Dataset: dataset (GitHub, Tanmxy88/Rare-plant-species-Identification). Classes: Shotomuli plant, agnishikha plant, anantamul plant, apang plant, ayapan plant, bamonhati plant, basok plant, betal plant, chapalish plant, gainura plant, kalochitra plant, kalodhutura plant, kalomegh plant, punarnava plant, ramtulsi plant, sarpaghandha plant.

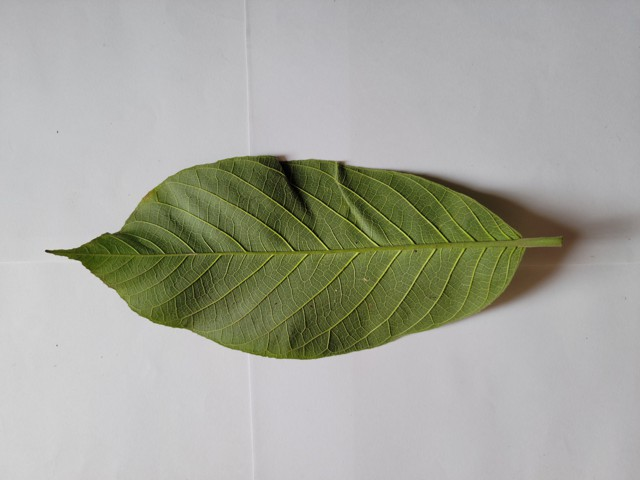
Label: chapalish plant

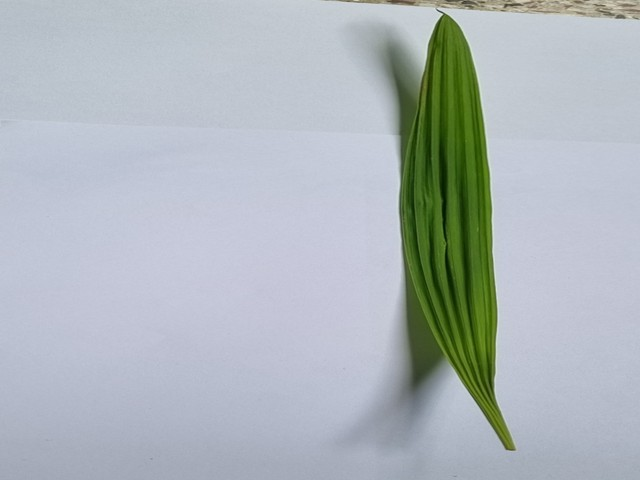
Label: betal plant

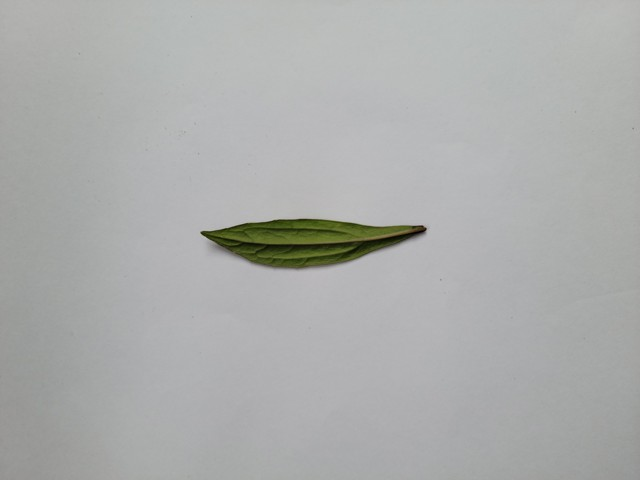
Label: ayapan plant

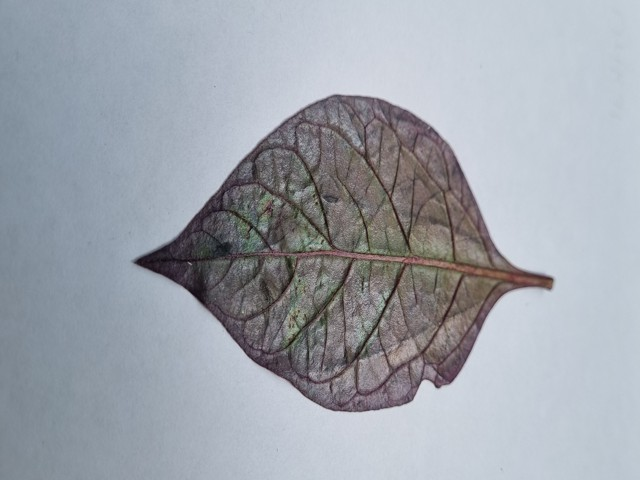
Label: kalochitra plant

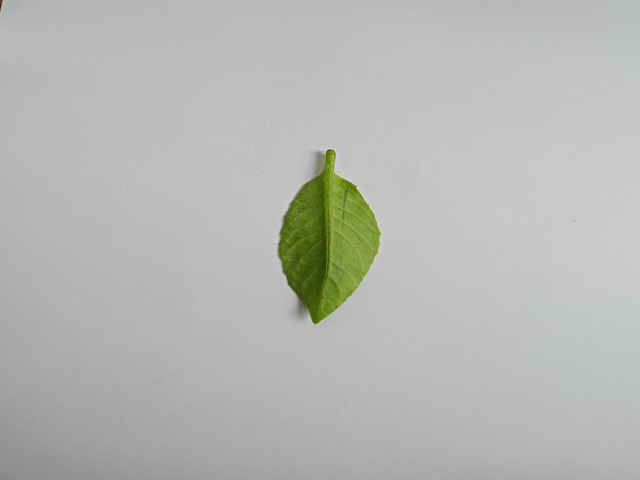
Label: gainura plant

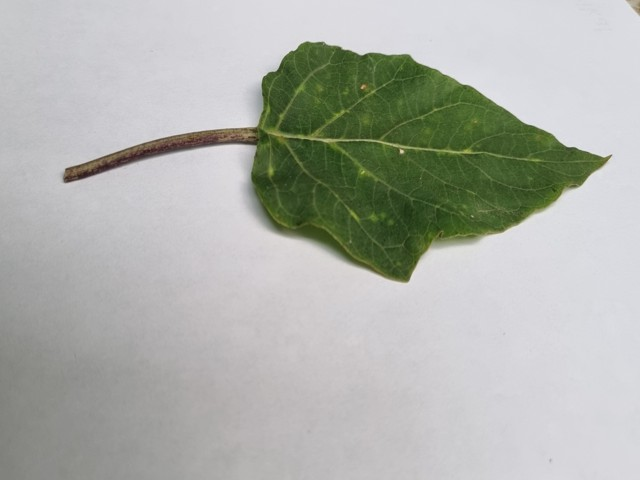
Label: kalodhutura plant
